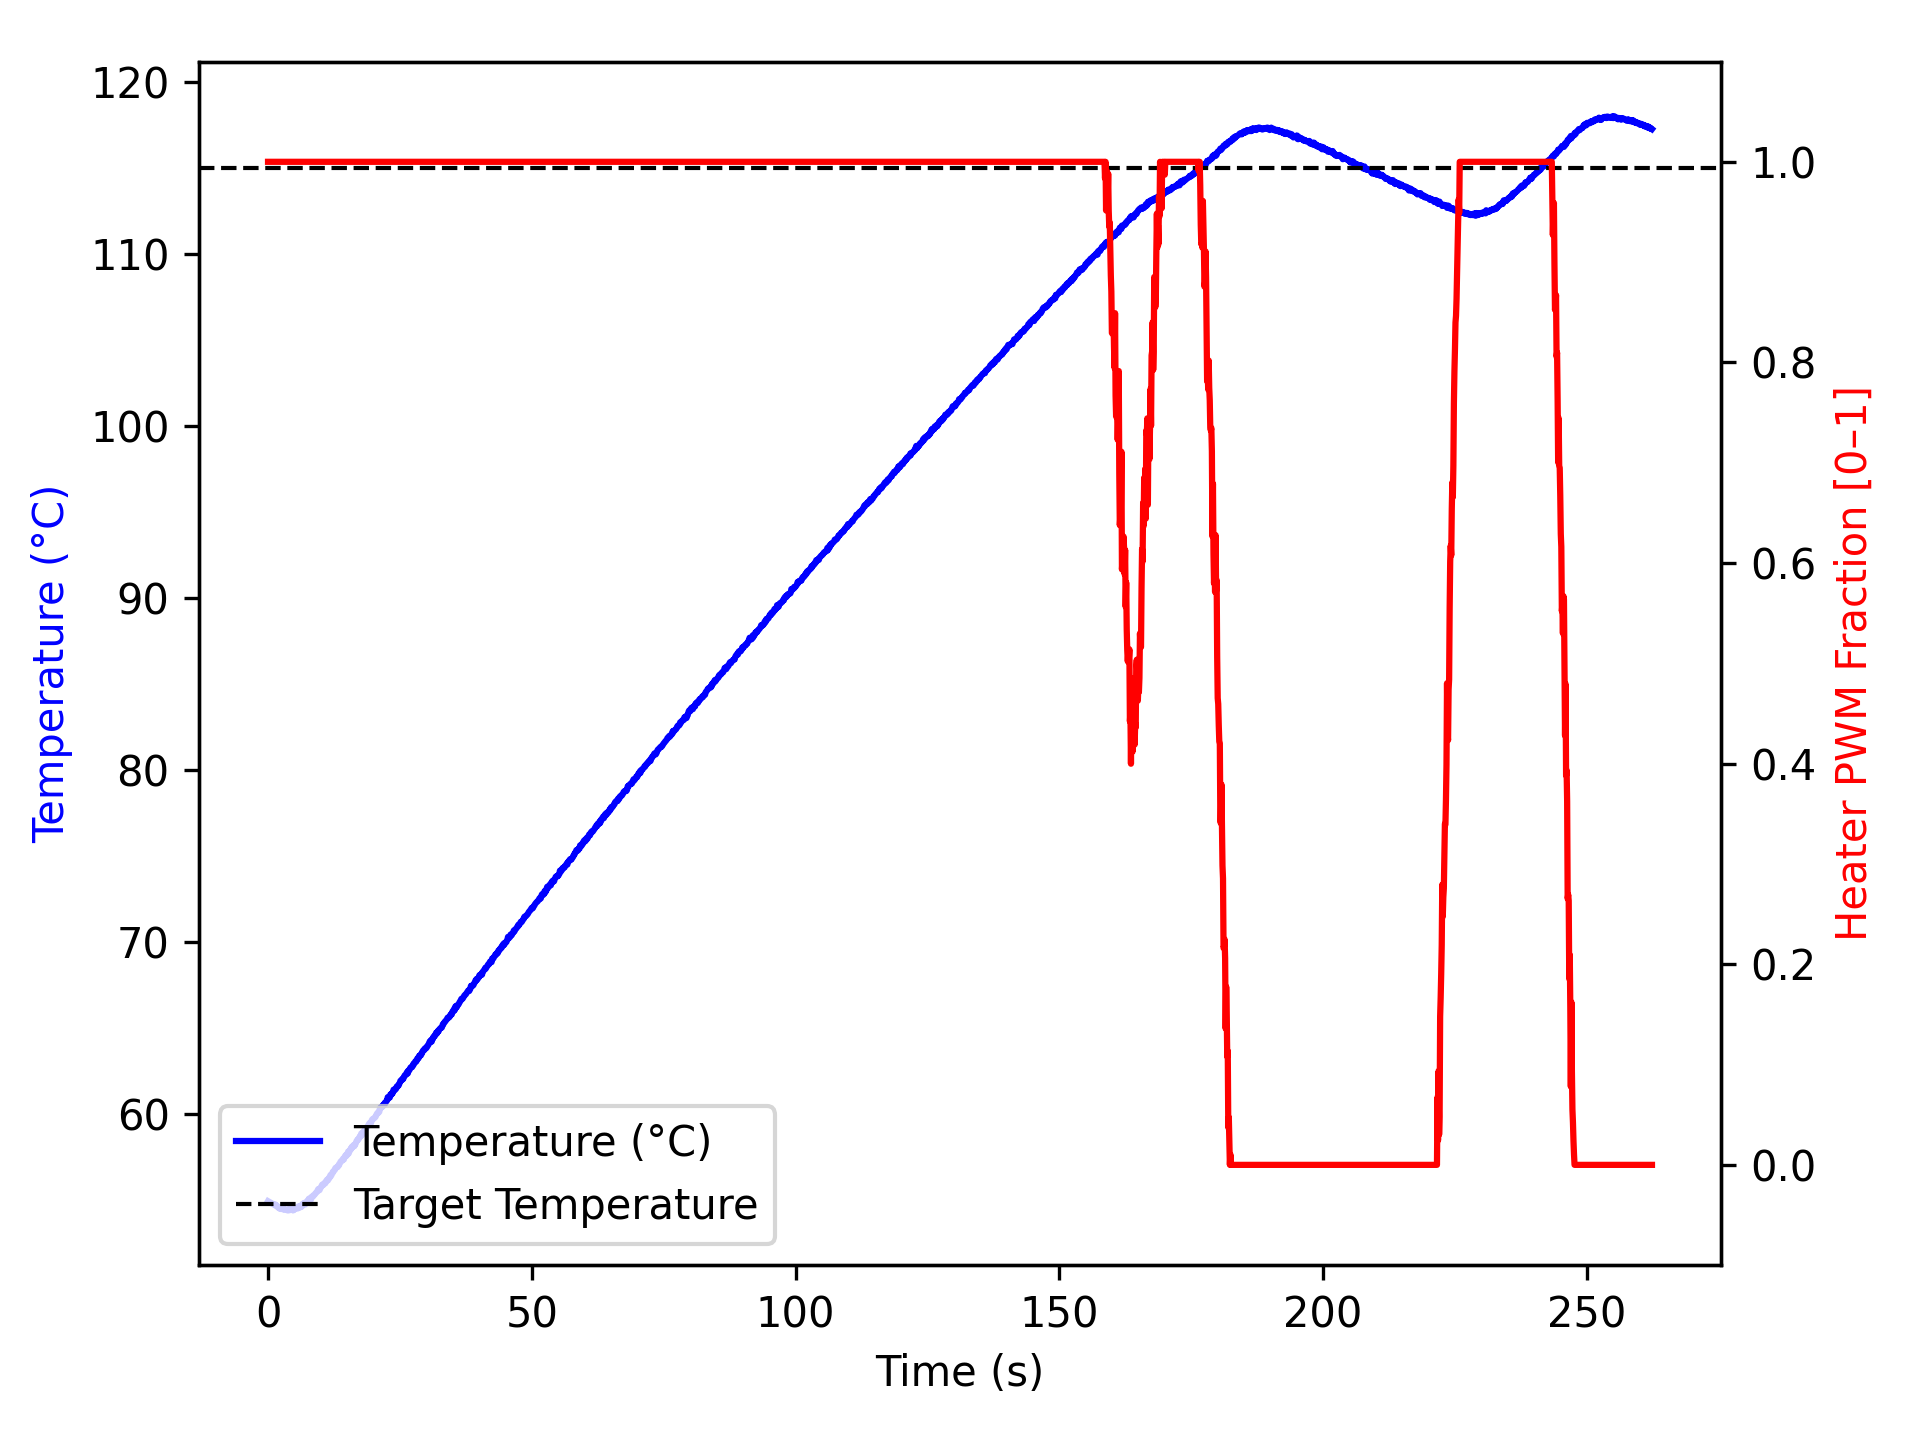

Source data for this figure (header and first rows):
time_ms, temperature, heater
2, 54.92, 1.0
1104, 54.73, 1.0
1206, 54.73, 1.0
1307, 54.74, 1.0
1408, 54.67, 1.0
1510, 54.66, 1.0
1611, 54.68, 1.0
1712, 54.65, 1.0
1813, 54.59, 1.0
1914, 54.57, 1.0
2016, 54.52, 1.0
2117, 54.55, 1.0
2218, 54.57, 1.0
2320, 54.47, 1.0
2421, 54.49, 1.0
2522, 54.49, 1.0
2623, 54.52, 1.0
2724, 54.5, 1.0
2825, 54.45, 1.0
2926, 54.5, 1.0
3026, 54.47, 1.0
3127, 54.43, 1.0
3227, 54.43, 1.0
3328, 54.42, 1.0
3430, 54.43, 1.0
3531, 54.43, 1.0
3632, 54.4, 1.0
3733, 54.38, 1.0
3834, 54.41, 1.0
3936, 54.45, 1.0
4037, 54.4, 1.0
4138, 54.4, 1.0
4240, 54.45, 1.0
4341, 54.48, 1.0
4442, 54.52, 1.0
4542, 54.45, 1.0
4642, 54.49, 1.0
4742, 54.38, 1.0
4843, 54.42, 1.0
4944, 54.42, 1.0
5046, 54.48, 1.0
5146, 54.52, 1.0
5246, 54.49, 1.0
5347, 54.49, 1.0
5447, 54.49, 1.0
5547, 54.49, 1.0
5648, 54.55, 1.0
5748, 54.62, 1.0
5848, 54.52, 1.0
5948, 54.55, 1.0
6048, 54.56, 1.0
6148, 54.65, 1.0
6248, 54.66, 1.0
6348, 54.59, 1.0
6448, 54.63, 1.0
6548, 54.77, 1.0
6648, 54.72, 1.0
6748, 54.79, 1.0
6848, 54.82, 1.0
6948, 54.77, 1.0
... 2,545 more rows
